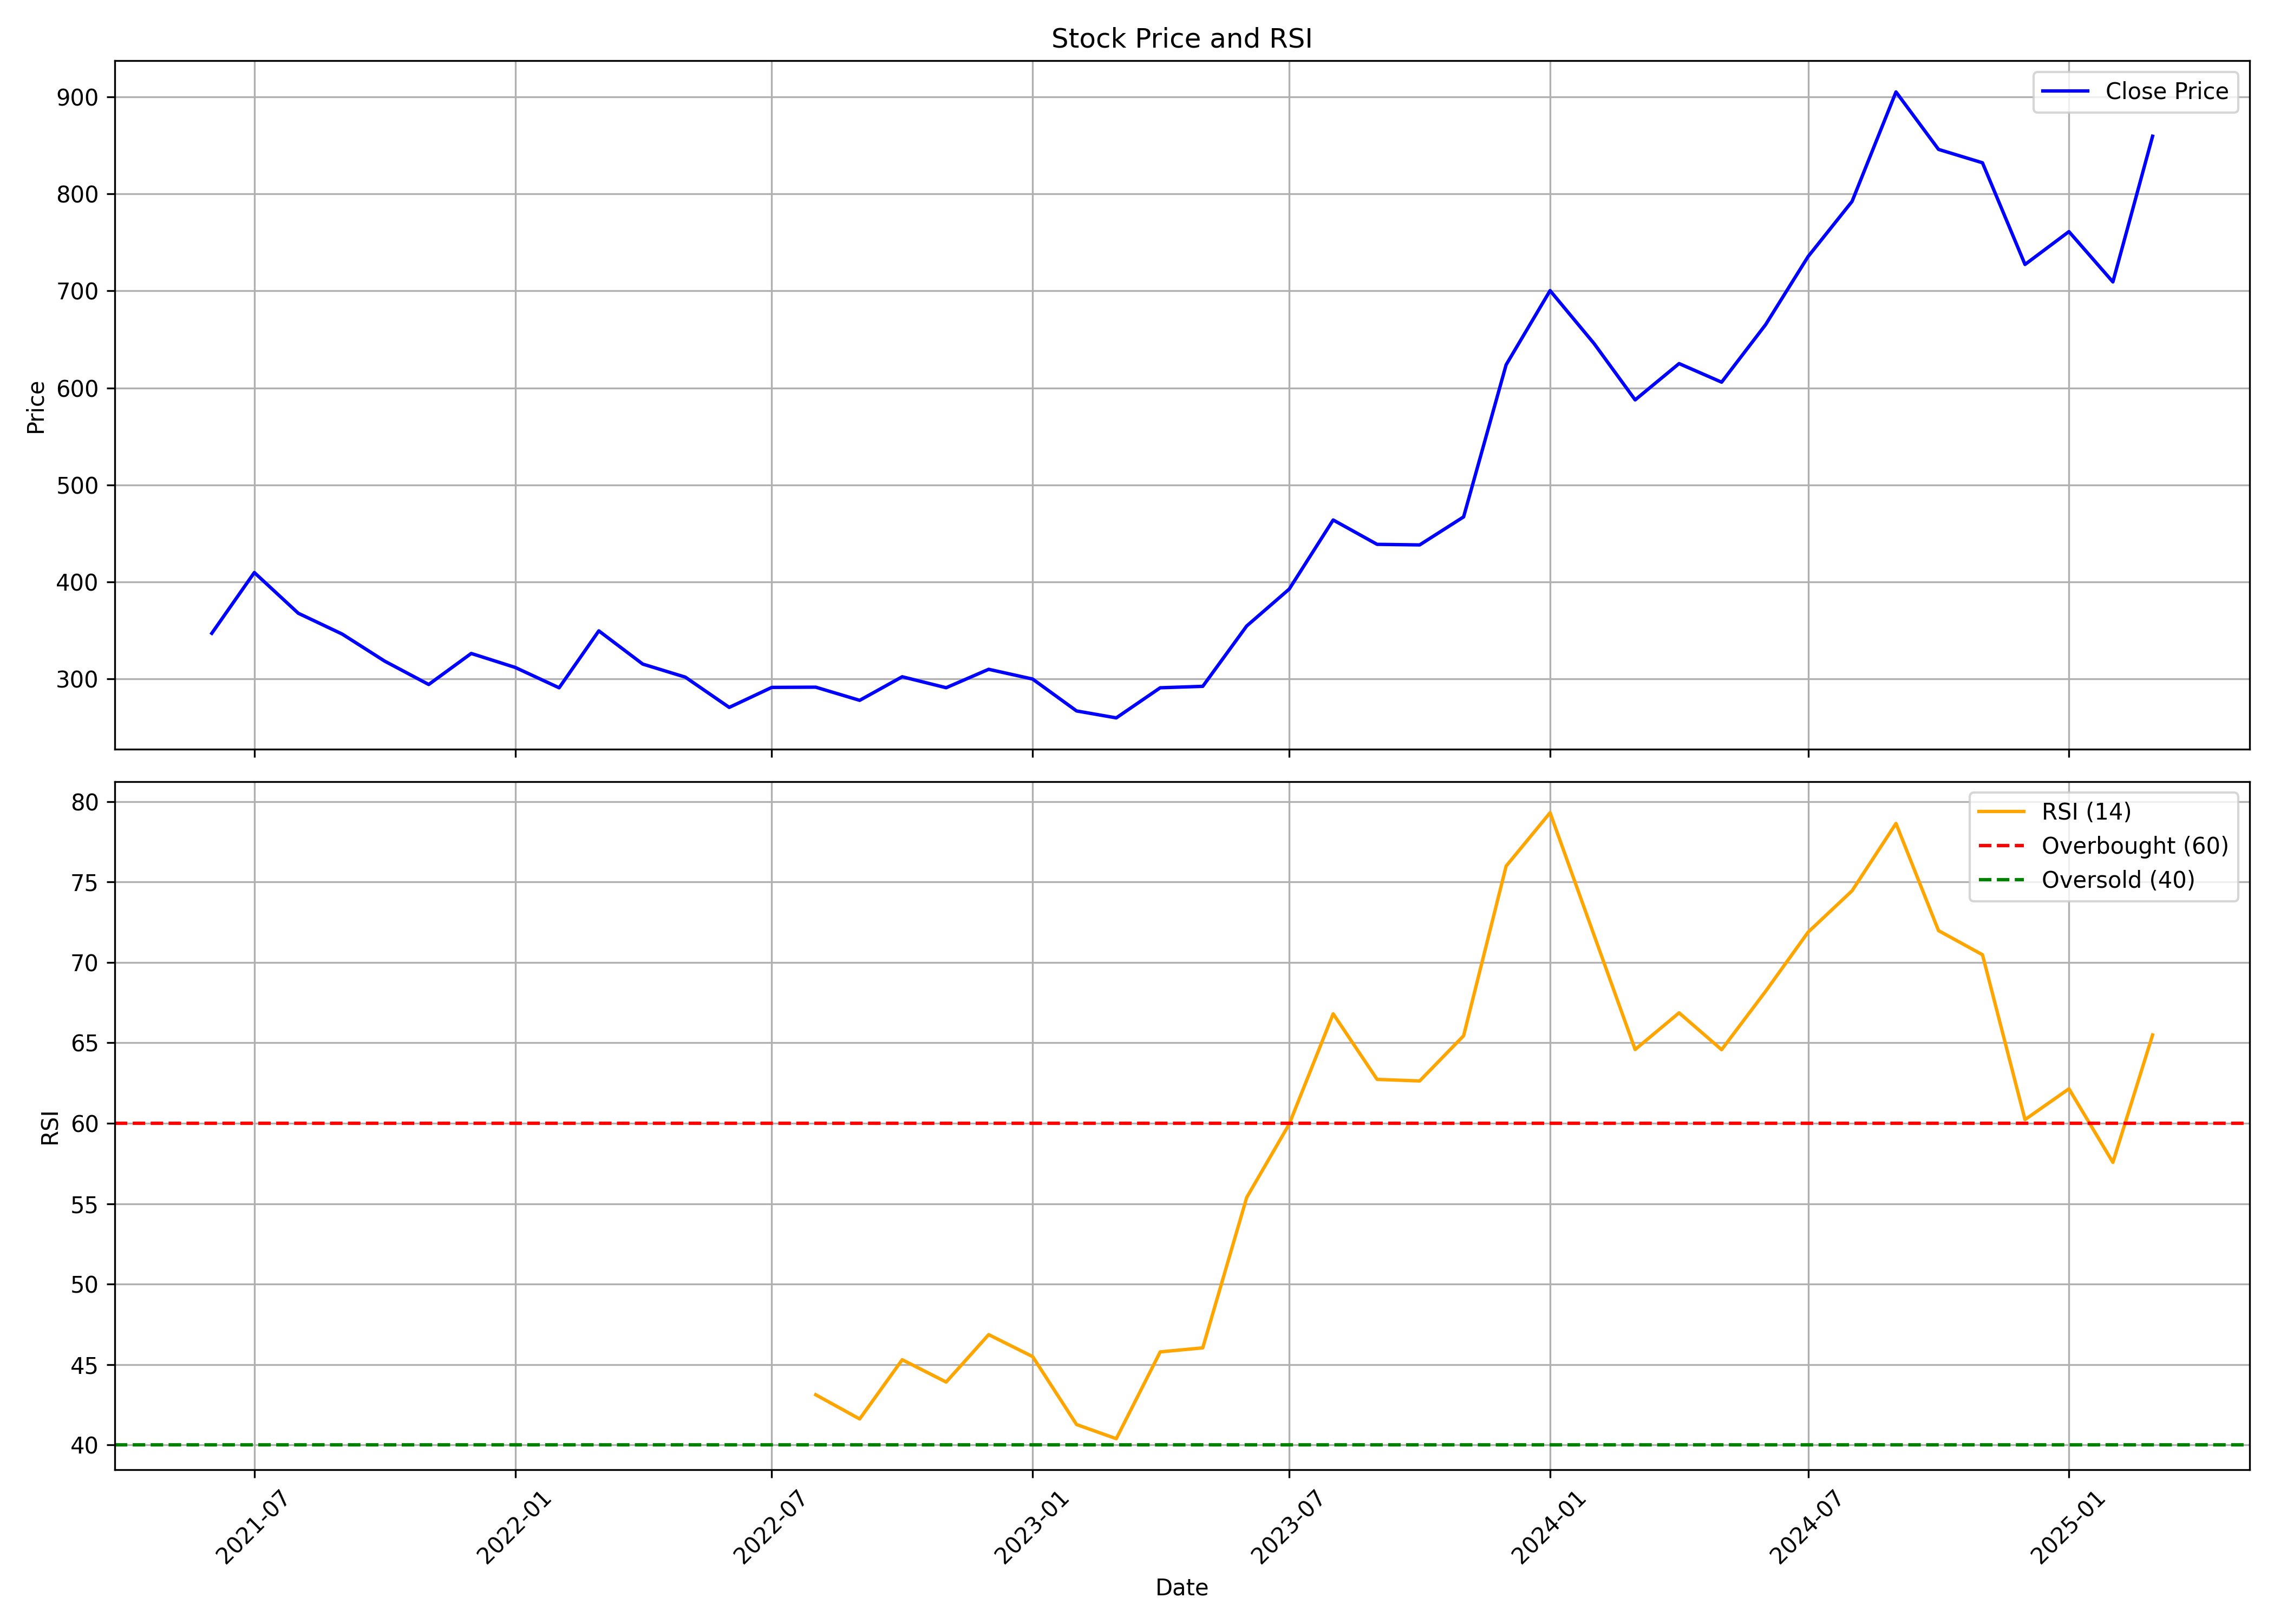

The file beside this chart, header and first rows:
, date, symbol, open, high, low, close, volume, rsi
0, 2021-06-01, SHYAMMETL, 356.6, 381, 338.9, 346.8, 44405240, 
1, 2021-07-01, SHYAMMETL, 347.3, 432.8, 345.5, 409.5, 62044051, 
2, 2021-08-01, SHYAMMETL, 411.7, 415.3, 339.1, 367.5, 19389120, 
3, 2021-09-01, SHYAMMETL, 369.4, 392, 339.7, 346, 13803598, 
4, 2021-10-01, SHYAMMETL, 347.7, 361.3, 314.7, 318.1, 12016479, 
5, 2021-11-01, SHYAMMETL, 320.6, 352.4, 285.4, 294, 8110507, 
6, 2021-12-01, SHYAMMETL, 299.4, 332.9, 285.3, 326.1, 9053502, 
7, 2022-01-01, SHYAMMETL, 327.1, 340, 300.4, 311.6, 6316508, 
8, 2022-02-01, SHYAMMETL, 316.2, 340.3, 275, 290.6, 5648116, 
9, 2022-03-01, SHYAMMETL, 294.6, 371.7, 289.5, 349.4, 10940918, 
10, 2022-04-01, SHYAMMETL, 351.2, 364, 310.5, 315.1, 5154963, 
11, 2022-05-01, SHYAMMETL, 312.4, 334.3, 280.7, 301.6, 5507299, 
12, 2022-06-01, SHYAMMETL, 301.8, 318.2, 263.3, 270.4, 2000398, 
13, 2022-07-01, SHYAMMETL, 271.9, 295.6, 264.4, 291, 1621271, 
14, 2022-08-01, SHYAMMETL, 292.9, 310.5, 274.7, 291.3, 2104177, 43.13
15, 2022-09-01, SHYAMMETL, 293, 299.2, 276.4, 277.7, 3531977, 41.62
16, 2022-10-01, SHYAMMETL, 284.4, 306, 276.6, 302, 2313809, 45.3
17, 2022-11-01, SHYAMMETL, 303, 310.8, 285.7, 290.7, 2892534, 43.92
18, 2022-12-01, SHYAMMETL, 291.8, 313.8, 278.5, 309.7, 4837707, 46.86
19, 2023-01-01, SHYAMMETL, 310.1, 330.8, 290.6, 299.6, 4412378, 45.5
20, 2023-02-01, SHYAMMETL, 300.8, 306.2, 265.1, 266.8, 2227273, 41.27
21, 2023-03-01, SHYAMMETL, 266.7, 284.4, 251.4, 259.6, 3248401, 40.39
22, 2023-04-01, SHYAMMETL, 264.8, 309.8, 261.8, 290.7, 1971776, 45.79
23, 2023-05-01, SHYAMMETL, 290.7, 311.1, 288.4, 292.1, 2336844, 46.04
24, 2023-06-01, SHYAMMETL, 295, 369.3, 288.4, 354.4, 11203093, 55.39
25, 2023-07-01, SHYAMMETL, 357.7, 407.4, 341.1, 392.5, 9149814, 59.95
26, 2023-08-01, SHYAMMETL, 394.4, 484.9, 383.7, 463.7, 17928454, 66.8
27, 2023-09-01, SHYAMMETL, 464.5, 491.2, 424.2, 438.6, 36202692, 62.73
28, 2023-10-01, SHYAMMETL, 438.6, 479.6, 417.5, 438, 18202669, 62.63
29, 2023-11-01, SHYAMMETL, 439.2, 480.8, 422.2, 466.9, 11356776, 65.44
30, 2023-12-01, SHYAMMETL, 467.5, 629.7, 459, 623.8, 38255238, 75.99
31, 2024-01-01, SHYAMMETL, 632, 733.1, 616.3, 700.3, 41514543, 79.3
32, 2024-02-01, SHYAMMETL, 701.4, 715.9, 618.1, 645.8, 13833529, 71.7
33, 2024-03-01, SHYAMMETL, 651.9, 684.1, 508, 587.6, 19739733, 64.59
34, 2024-04-01, SHYAMMETL, 592.9, 656.8, 583.6, 625.1, 11328392, 66.87
35, 2024-05-01, SHYAMMETL, 625.1, 664.1, 557.9, 605.9, 13189320, 64.57
36, 2024-06-01, SHYAMMETL, 631, 684.6, 520.9, 665.2, 10889807, 68.2
37, 2024-07-01, SHYAMMETL, 665.8, 740.6, 642.6, 735.5, 20198725, 71.88
38, 2024-08-01, SHYAMMETL, 736.2, 839.2, 668.8, 792.3, 43497450, 74.45
39, 2024-09-01, SHYAMMETL, 803.9, 954.2, 778.9, 905.3, 21323485, 78.64
40, 2024-10-01, SHYAMMETL, 907.4, 942.3, 772.8, 846, 8959405, 71.98
41, 2024-11-01, SHYAMMETL, 849.3, 886.7, 776.4, 832.2, 5992366, 70.48
42, 2024-12-01, SHYAMMETL, 837.3, 871.5, 701, 727.3, 4251023, 60.23
43, 2025-01-01, SHYAMMETL, 724.7, 828.1, 626.4, 761.2, 14420143, 62.14
44, 2025-02-01, SHYAMMETL, 757.9, 792.5, 671.6, 709.3, 4921723, 57.57
45, 2025-03-01, SHYAMMETL, 705, 865.3, 688.5, 859.6, 5654951, 65.49
